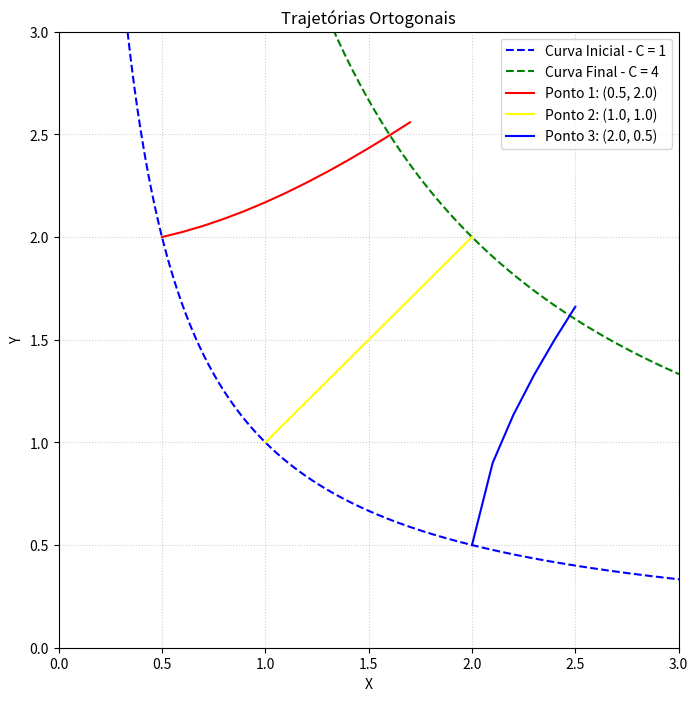

The matplotlib source for this figure:
import pandas as pd
import numpy as np

def euler(x0, y0, h, objetivo_c):
    passos = []
    x, y = x0, y0
    contagem = 0
    
    # inicial
    passos.append({
        "n": contagem,
        "x_n": round(x, 8),
        "y_n": round(y, 8),
        "f(x,y)": round(x/y, 8),
        "y_n+1": round(y + h*(x/y), 8),
        "c": round(x*y, 8)
    })
    
    while (x * y) < objetivo_c:
        dxdy = x / y
        y_k = y + h * dxdy
        x_k = x + h
        
        x = x_k
        y = y_k
        contagem += 1
        
        dxdy = x/y
        y_prox = y + h*dxdy
        
        passos.append({
            "n": contagem,
            "x_n": round(x, 8),
            "y_n": round(y, 8),
            "f(x,y)": round(dxdy, 8),
            "y_n+1": round(y_prox, 8),
            "c": round(x*y, 8)
        })
        
    return pd.DataFrame(passos)

# gerar tabelas para diferentes condições iniciais
df1 = euler(0.5, 2.0, 0.1, 4.0)
df2 = euler(1.0, 1.0, 0.1, 4.0)
df3 = euler(2.0, 0.5, 0.1, 4.0)

print("Tabela 1 Inicio (0.5, 2.0)")
print(df1)
print("\nTabela 2 Inicio (1.0, 1.0)")
print(df2)
print("\nTabela 3 Inicio (2.0, 0.5)")
print(df3)

import matplotlib.pyplot as plt
import numpy as np

def metodo_euler(x0, y0, h, c_alvo):
    """
    Calcula a trajetória usando o Método de Euler até que x*y >= c_alvo
    """
    xs = [x0]
    ys = [y0]
    
    x = x0
    y = y0
    
    # Limite de passos para evitar loop infinito
    max_steps = 50 
    step = 0
    
    while (x * y) < c_alvo and step < max_steps:
        # Inclinação da ortogonal: dy/dx = x/y
        slope = x / y
        
        # Euler: y_prox = y_atual + h * inclinação
        y_new = y + h * slope
        x_new = x + h
        
        # Atualiza variáveis
        x = x_new
        y = y_new
        
        # Armazena
        xs.append(x)
        ys.append(y)
        step += 1
        
    return xs, ys

# --- Configurações ---
h = 0.1
c_final = 4.0

x1, y1 = metodo_euler(0.5, 2.0, h, c_final)

x2, y2 = metodo_euler(1.0, 1.0, h, c_final)

x3, y3 = metodo_euler(2.0, 0.5, h, c_final)

plt.figure(figsize=(8, 8))

# 1. Desenhar as curvas de fundo (xy=c) para referência
x_grid = np.linspace(0.2, 3.5, 400)
y_c1 = 1.0 / x_grid  # Curva xy=1
y_c4 = 4.0 / x_grid  # Curva xy=4

plt.plot(x_grid, y_c1, 'b--', linewidth=1.5, label='Curva Inicial - C = 1')
plt.plot(x_grid, y_c4, 'g--', linewidth=1.5, label='Curva Final - C = 4')

# 2. Desenhar as trajetórias de Euler
plt.plot(x1, y1, color='red', markersize=5, label='Ponto 1: (0.5, 2.0)')
plt.plot(x2, y2, color='yellow', markersize=5, label='Ponto 2: (1.0, 1.0)')
plt.plot(x3, y3, color='blue', markersize=5, label='Ponto 3: (2.0, 0.5)')

# 3. Formatação
plt.title('Trajetórias Ortogonais')
plt.xlabel('X')
plt.ylabel('Y')
plt.xlim(0, 3.0)
plt.ylim(0, 3.0)
plt.legend()
plt.grid(True, linestyle=':', alpha=0.6)

# Exibir o gráfico
plt.show()
